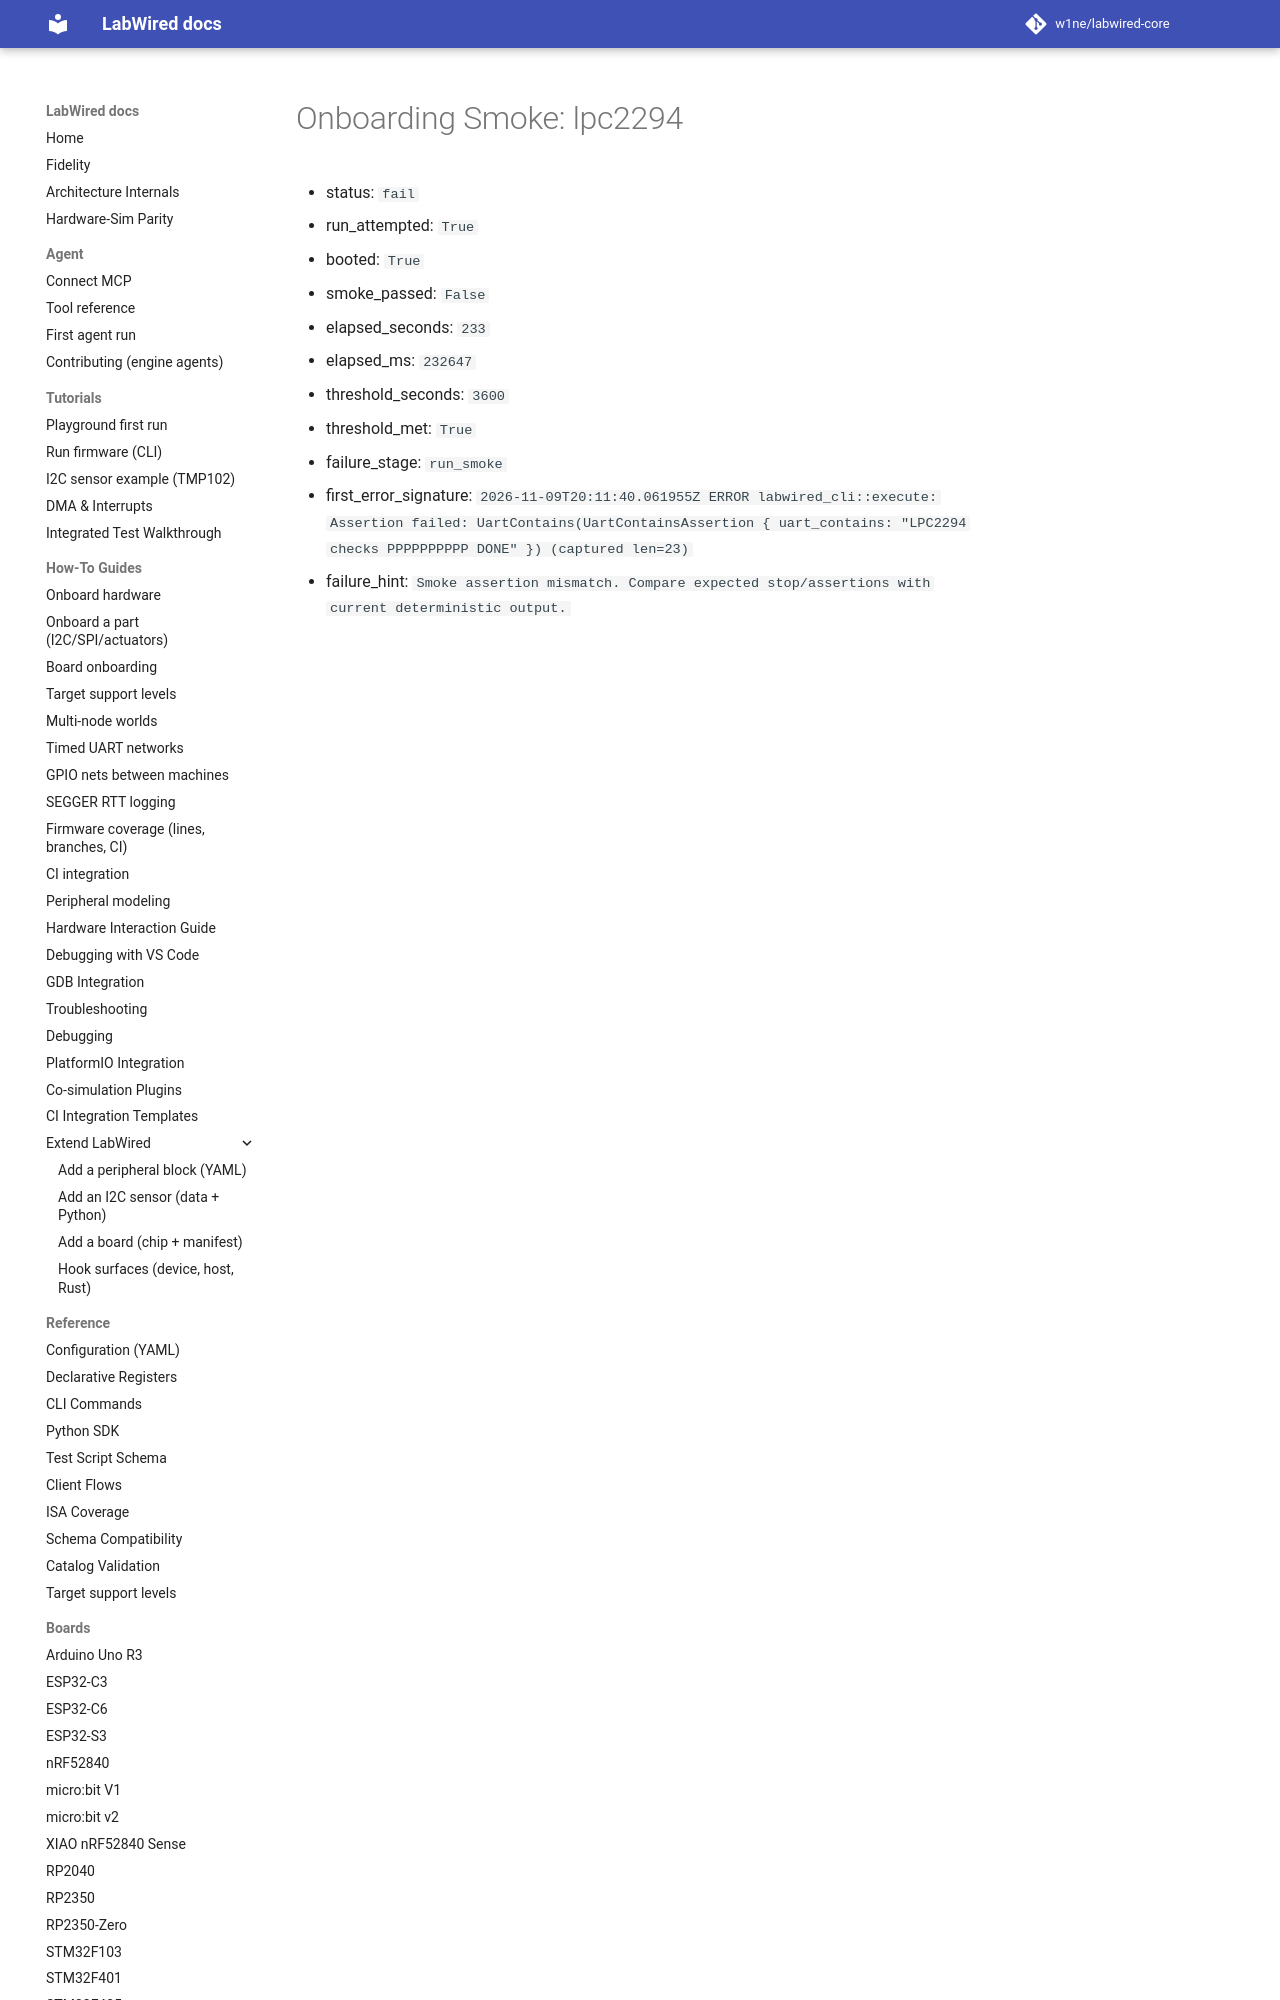

repository: CrispStrobe/labwired-core · page: coverage/renode-onboarding/attempt-history/lpc2294/2026-11-09-timers-first-run-failed/onboarding-summary/index.html · generator: mkdocs

# Onboarding Smoke: lpc2294

- status: `fail`
- run_attempted: `True`
- booted: `True`
- smoke_passed: `False`
- elapsed_seconds: `233`
- elapsed_ms: `232647`
- threshold_seconds: `3600`
- threshold_met: `True`
- failure_stage: `run_smoke`
- first_err
